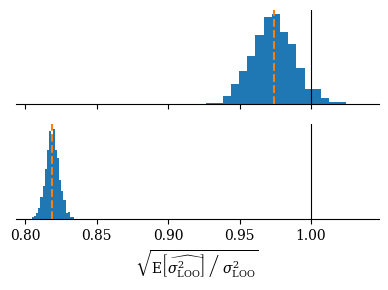

Reproduce this figure in Python.

import itertools

import numpy as np
from scipy import linalg, stats
from scipy.special import comb

import matplotlib.pyplot as plt


# ==============================================================================
# config

seed = 57346234
n_trial = 2000

# data params
n_obs = 16

datadist = stats.norm(loc=0, scale=1.2)
# mu = 0.0,
# sigma2 = 1.4,
# skew = 0.0,
# exkurt = 0.0

# datadist = stats.norm(loc=50, scale=1.2)
# tai

# datadist = stats.norm(loc=2, scale=0.1)
# mu = 2.0,
# sigma2 = 0.01,
# skew = 0.0,
# exkurt = 0.0


# datadist = stats.skewnorm(10, loc=-2, scale=0.16)
# mu = -1.9,
# sigma2 = 0.0095,
# skew = 0.96,
# exkurt = 0.82


# model params
# sigma2_m = 1.2**2
sigma2_p = 2.0**2


# ==============================================================================

rng = np.random.RandomState(seed)

# data moments
d_stats = datadist.stats(moments='mvsk')
mu = d_stats[0][()]
sigma2 = d_stats[1][()]
skew = d_stats[2][()]
exkurt = d_stats[3][()]
mu_3 = skew*np.sqrt(sigma2)**3
mu_4 = (exkurt+3)*sigma2**2

print(f'mu = {mu:.2},\nsigma2 = {sigma2:.2},\nskew = {skew:.2},\nexkurt = {exkurt:.2}')


def get_loo_ti(data_ti):
    out = np.zeros((n_trial, n_obs))
    for i in range(n_obs):
        ytilde_t = data_ti[:, i]
        y_t = np.delete(data_ti, i, axis=-1)
        n_obs_cur = y_t.shape[-1]
        ybar_t = np.mean(y_t, axis=-1)
        s2_t = np.var(y_t, ddof=1, axis=-1)
        scale_t = s2_t*np.sqrt(1+1/n_obs_cur)
        df = n_obs_cur - 1
        out[:, i] = stats.t.logpdf(ytilde_t, df, loc=ybar_t, scale=scale_t)
    return out


def get_moment_estims(data_ti):
    n = n_obs
    a1 = np.mean(data_ti, axis=-1)
    a2 = np.mean(data_ti**2, axis=-1)
    a3 = np.mean(data_ti**3, axis=-1)
    a4 = np.mean(data_ti**4, axis=-1)
    a1p2 = a1**2
    a1p4 = a1p2**2
    a2p2 = a2**2
    a2_a1p2 = a2*a1p2
    a3_a1 = a3*a1
    # mup4_hat
    # mup4_hat = np.zeros(n_trial)
    # for i1, i2, i3, i4 in itertools.permutations(range(n), 4):
    #     mup4_hat += data_ti[:, i1]*data_ti[:, i2]*data_ti[:, i3]*data_ti[:, i4]
    # mup4_hat /= n*(n-1)*(n-2)*(n-3)
    mup4_hat = np.zeros(n_trial)
    for i1, i2, i3, i4 in itertools.combinations(range(n), 4):
        mup4_hat += data_ti[:, i1]*data_ti[:, i2]*data_ti[:, i3]*data_ti[:, i4]
    mup4_hat /= comb(n, 4, exact=True)
    # mup2_s2_hat
    mup2_s2_hat = (
        - n**3*a1p4
        + 2*n**3*a2_a1p2
        - 4*(n-1)*n*a3_a1
        - (2*n**2 - 3*n)*a2p2
        +2*(2*n-3)*a4
    ) / (2*(n-1)*(n-2)*(n-3)) - 0.5*mup4_hat
    # s4_hat
    s4_hat = (
        n**3*a1p4
        - 2*n**3*a2_a1p2
        + (n**3-3*n**2+3*n)*a2p2
        + 4*n*(n-1)*a3_a1
        + n*(1-n)*a4
    ) / ((n-1)*(n-2)*(n-3))
    # mu_mu3_hat
    mu_mu3_hat = (
        - 2*(n**2 + n-3)*a4
        - 6*n**3*a2_a1p2
        + n*(6*n-9)*a2p2
        + 3*n**3*a1p4
        + 2*n**2*(n+1)*a3_a1
    ) / (2*(n-1)*(n-2)*(n-3)) + 0.5*mup4_hat
    # mu4_hat
    mu4_hat = (
        - 3*n**3*a1p4
        + 6*n**3*a2_a1p2
        + (9-6*n)*n*a2p2
        + (-12 + 8*n-4*n**2)*n*a3_a1
        + (3*n-2*n**2+n**3)*a4
    ) / ((n-3)*(n-2)*(n-1))
    # s2_hat
    s2_hat = np.var(data_ti, ddof=1, axis=-1)
    return s2_hat, mup2_s2_hat, s4_hat, mu_mu3_hat, mu4_hat


def improved_estim(s2_hat, mup2_s2_hat, s4_hat, mu_mu3_hat, mu4_hat):
    n = n_obs

    a = (
        -0.5*(s2_hat + (n_obs-1)*sigma2_p)
        / (s2_hat*(s2_hat+n_obs*sigma2_p))
    )
    b = (n_obs-1)*sigma2_p/(s2_hat*(s2_hat+n_obs*sigma2_p))
    c = (
        -0.5*(n_obs-1)**2*sigma2_p**2
        / (s2_hat*(s2_hat + (n_obs-1)*sigma2_p)*(s2_hat+n_obs*sigma2_p))
    )

    var_hat = (
        mup2_s2_hat * 4*n*(a+b+c)**2
        + s4_hat * (
                -n*a**2
                + 2*n/(n-1)*b**2
                + n*(2*n-3)*(n-3)/(n-1)**3*c**2
                - 2*n/(n-1)*a*c
                + 4*n*(n-2)/(n-1)**2*b*c
            )
        + mu_mu3_hat * 4*n*(a+b+c)*(a*(n-1)+c)/(n-1)
        + mu4_hat * (n*a**2 + n/(n-1)**2*c**2 + 2*n/(n-1)*a*c)
    )
    return var_hat


# ==============================================================================
# simulate

data_ti = datadist.rvs(size=(n_trial, n_obs), random_state=rng)
loo_ti = get_loo_ti(data_ti)
loo_t = np.sum(loo_ti, axis=-1)

# target
target_var = np.var(loo_t, ddof=1)

# naive
var_hat_naiv_t = n_obs*np.var(loo_ti, ddof=1, axis=-1)

# moment estims
s2_hat, mup2_s2_hat, s4_hat, mu_mu3_hat, mu4_hat = get_moment_estims(data_ti)

# get improved estims
var_hat_impr_t = improved_estim(
    s2_hat, mup2_s2_hat, s4_hat, mu_mu3_hat, mu4_hat)


# ============================================================================
# plot stuff
# ============================================================================

plt.rcParams['font.family'] = 'serif'
plt.rcParams["mathtext.fontset"] = "dejavuserif"

bb_n = 2000
alpha_bt = rng.dirichlet(np.ones(n_trial), size=bb_n)


# ==============================================================================
# plot BB ratio

datas = [
    np.sqrt(alpha_bt.dot(var_hat_naiv_t)/target_var),
    np.sqrt(alpha_bt.dot(var_hat_impr_t)/target_var)
]
datas_point = [
    np.sqrt(np.mean(var_hat_naiv_t)/target_var),
    np.sqrt(np.mean(var_hat_impr_t)/target_var)
]
names = ['naive', 'improved']

fig, axes = plt.subplots(2, 1, sharex=True, figsize=(4, 3))
for ax, data, data_point, name in zip(axes, datas, datas_point, names):
    # data_filtered = data[data<uplim]
    ax.hist(data, bins=20, label='BB')
    ax.axvline(1.0, color='k', lw=0.8)
    ax.axvline(data_point, color='C1', ls='--', label='analytic')

    # ax.set_xticks([0, 1, 2, 3])

    # ax.set_xlim(left=0)

    ax.set_yticks([])
    ax.spines['left'].set_visible(False)

    ax.spines['top'].set_visible(False)
    ax.spines['right'].set_visible(False)

    # ax.set_title(name)

# axes[1].legend(
#     loc='lower left',
#     fancybox=False, shadow=False, framealpha=1.0)

axes[-1].set_xlabel(
    r'$\sqrt{\left.\mathrm{E}\left[\widehat{\sigma^2_\mathrm{LOO}}\right]'
    r'\;\right/\;'
    r'\sigma^2_\mathrm{LOO}}$',
)

fig.tight_layout()
